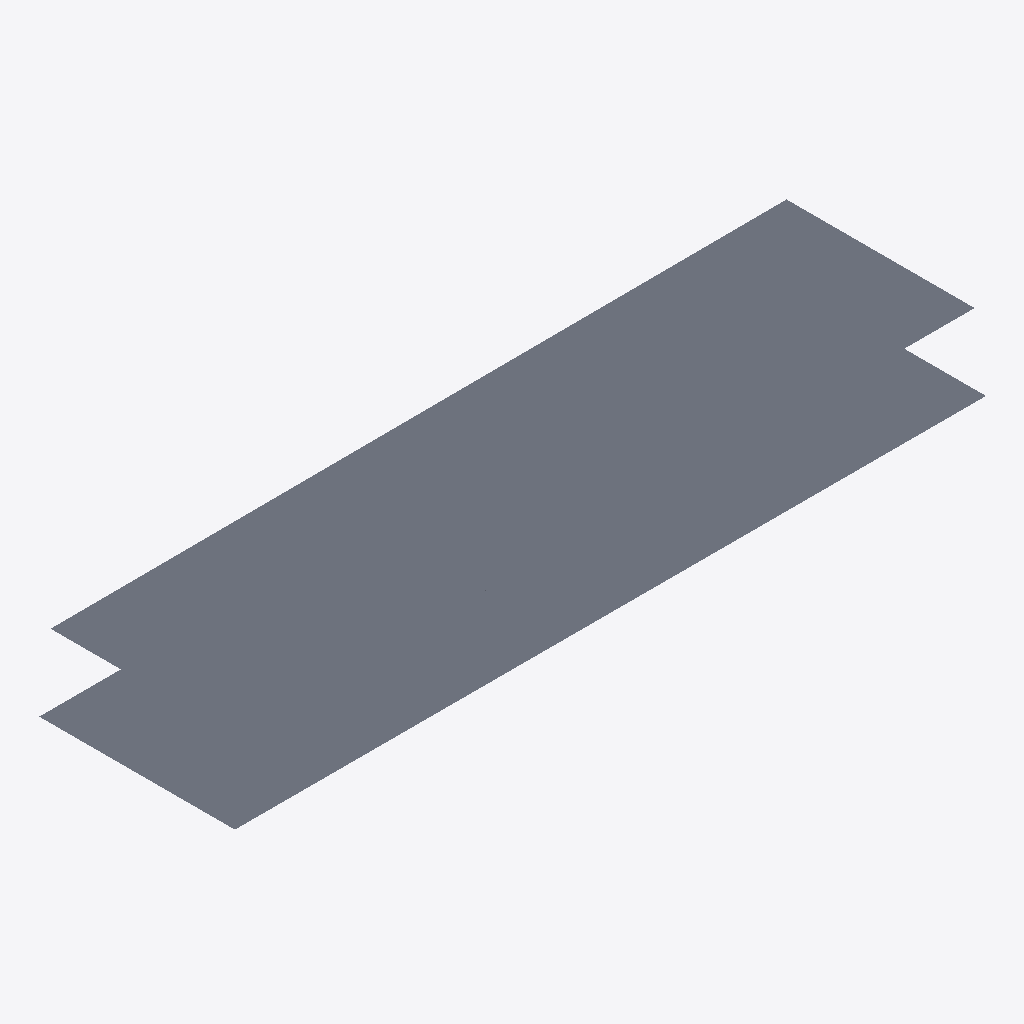
Isometric view of an IFC building model (IFC-SPF (STEP), schema IFC4, length unit millimetre), seen from the south-west, elements coloured by IFC class: 2 slabs (grey).
Extent 59.3 m × 15.6 m × 6.0 m (x, y, z). Storeys (2): 1 at 0.00 m; 2 at 3.01 m. Elements (2): 2 IfcSlab.

HEADER;
FILE_DESCRIPTION(('ViewDefinition [Renga View]'),'2;1');
FILE_NAME('ofisRNPIFCRELISCONSTRUCT.ifc','2023-04-10T18:29:25',('vstar'),(''),'IfcPlusPlus','Renga 5.9.48395.0','');
FILE_SCHEMA(('IFC4'));
ENDSEC;
DATA;
#28=IFCPROJECT('21TEaxodjBnwNjgMembgig',$,$,$,$,$,$,(#5),#27);
#34=IFCSITE('113ZChXg9TIAfgSrEOVR1w',$,$,$,$,#33,$,$,.ELEMENT.,$,$,$,$,$);
#40=IFCBUILDING('3UJDogBkroGxhJvtR5EBWS',$,$,$,$,#39,$,$,.ELEMENT.,$,$,$);
#51=IFCBUILDINGSTOREY('3BHfKzxrP0Z8DSVYVKbZdS',$,'1',$,$,#50,$,$,.ELEMENT.,0.0);
#57=IFCBUILDINGSTOREY('059JSdQDvClB29wRghw5KJ',$,'2',$,$,#56,$,$,.ELEMENT.,3010.612933195752);
#81=IFCSLAB('1ENp2bCurBCwsjVP7zteb8',$,'Перекрытие: 0,10 мм',$,$,#86,#97,$,.FLOOR.);
#59=IFCSLAB('3N5OdaAYb43A5tpz3$5onE',$,'Перекрытие: 0,10 мм',$,$,#64,#75,$,.FLOOR.);
ENDSEC;
